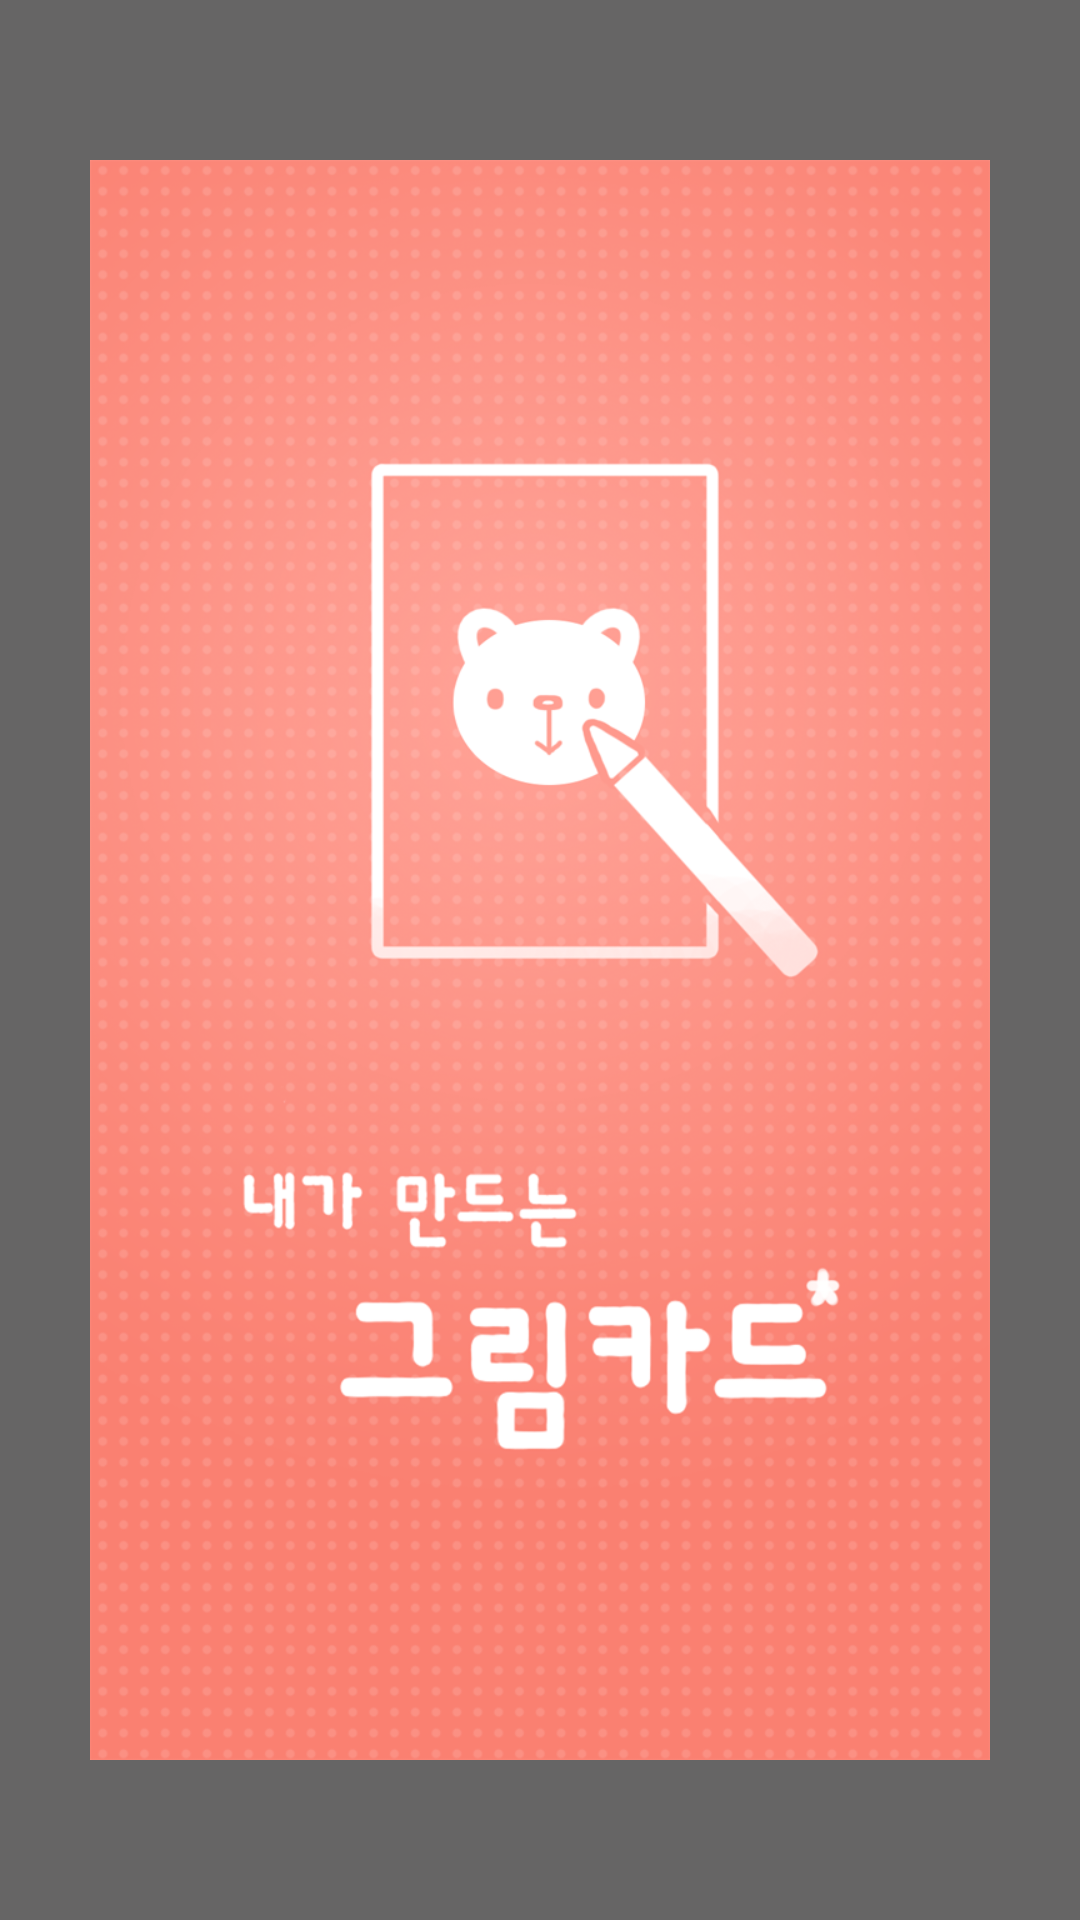

The Android layout XML behind this screen, and the referenced resources:
<!-- AndroidManifest.xml: activity theme android:Theme.NoTitleBar -->
<!-- res/layout/activity_splash.xml -->
<?xml version="1.0" encoding="utf-8"?>
<RelativeLayout xmlns:android="http://schemas.android.com/apk/res/android"
    xmlns:tools="http://schemas.android.com/tools"
    android:layout_width="wrap_content"
    android:layout_height="wrap_content"
    tools:context=".SplashActivity"
    android:background="#77dad8d8">


    <ImageView
        android:layout_width="match_parent"
        android:layout_height="match_parent"
        android:id="@+id/imageView"
        android:layout_centerHorizontal="true"
        android:src="@drawable/splash"
        android:padding="30dp" />
</RelativeLayout>
<!-- resources referenced by this layout -->
<resources>
  <!-- drawable splash: png bitmap (drawable, 113547 bytes) -->
</resources>
